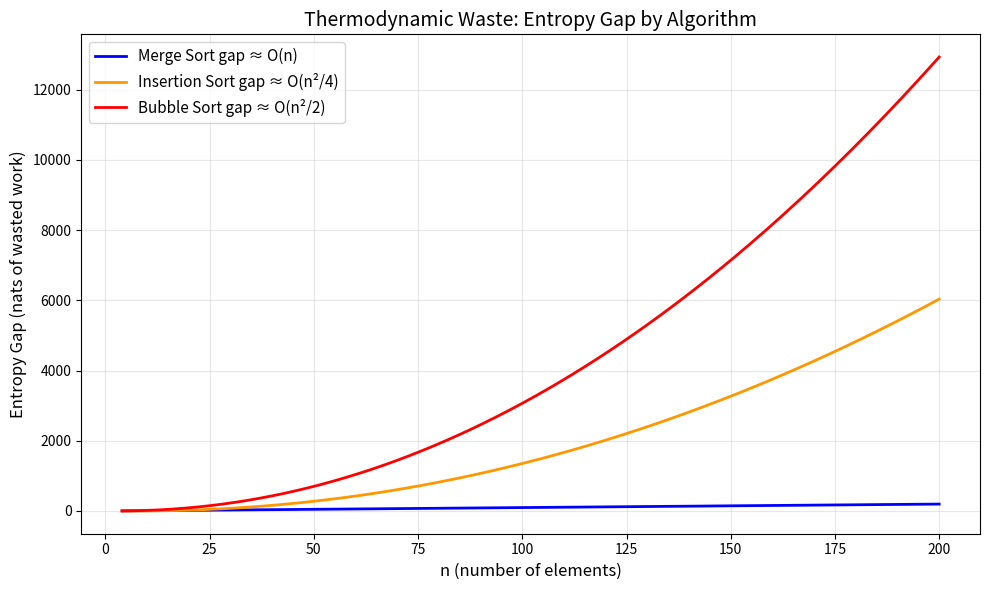
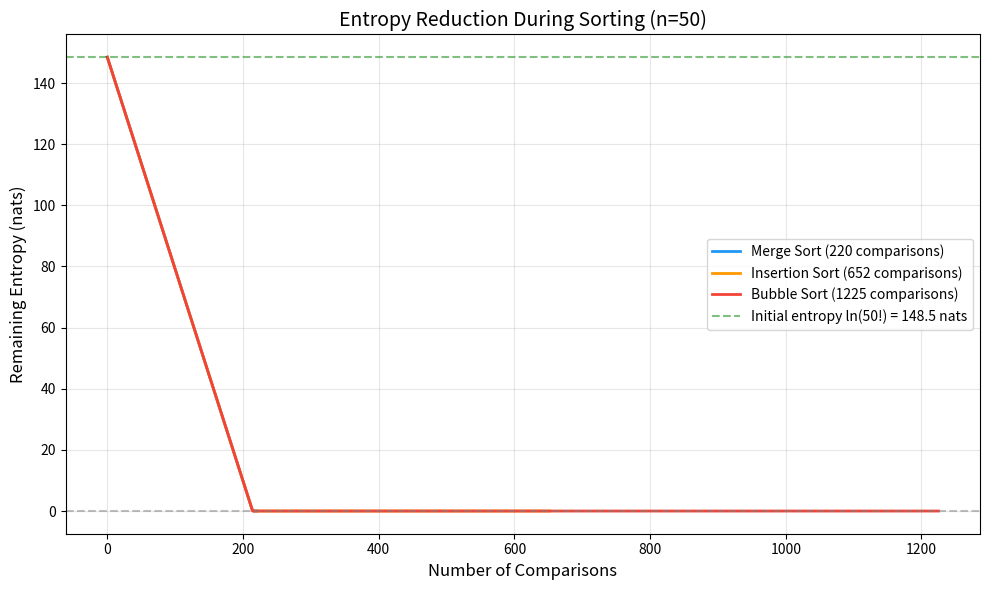
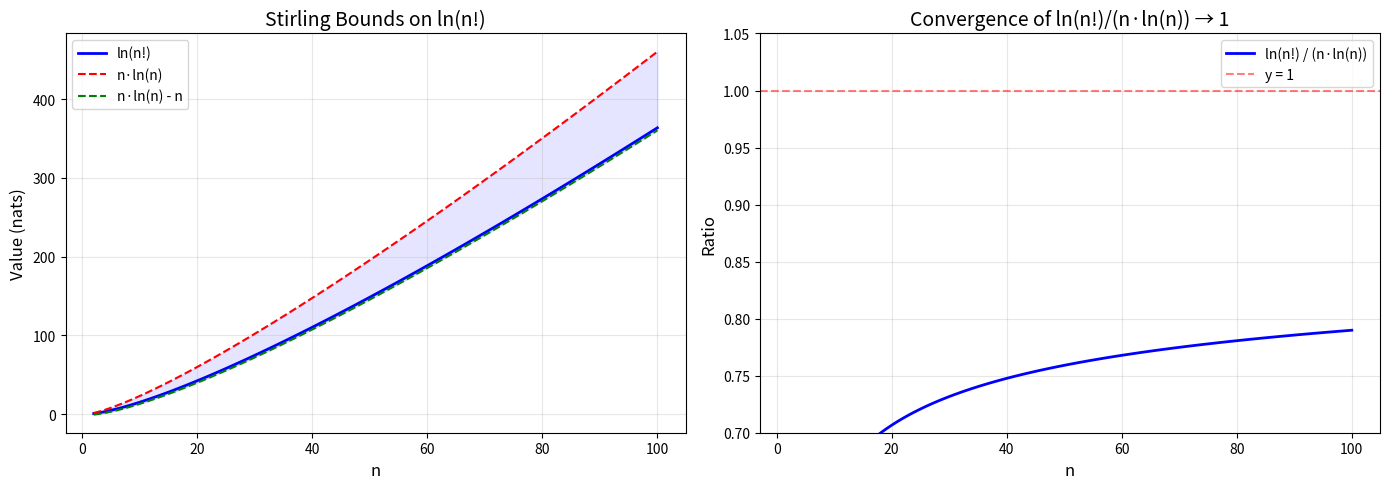

These charts were generated, in order, by the following Python code:
#!/usr/bin/env python3
"""
Thermodynamics of Sorting: Numerical Demonstrations

Demonstrates the key results:
1. Comparison counts for various sorting algorithms
2. Thermodynamic work (in units of kT) for each algorithm
3. Entropy gap (wasted work) analysis
4. Stirling approximation verification
"""

import math
import random
from typing import List, Tuple

# Boltzmann constant (J/K)
kB = 1.380649e-23
# Room temperature (K)
T = 300.0
# kT at room temperature
kT = kB * T


def merge_sort_count(arr: List[int]) -> Tuple[List[int], int]:
    """Merge sort that counts comparisons."""
    if len(arr) <= 1:
        return arr[:], 0
    mid = len(arr) // 2
    left, c1 = merge_sort_count(arr[:mid])
    right, c2 = merge_sort_count(arr[mid:])
    merged = []
    comparisons = c1 + c2
    i = j = 0
    while i < len(left) and j < len(right):
        comparisons += 1
        if left[i] <= right[j]:
            merged.append(left[i])
            i += 1
        else:
            merged.append(right[j])
            j += 1
    merged.extend(left[i:])
    merged.extend(right[j:])
    return merged, comparisons


def bubble_sort_count(arr: List[int]) -> Tuple[List[int], int]:
    """Bubble sort that counts comparisons."""
    arr = arr[:]
    n = len(arr)
    comparisons = 0
    for i in range(n):
        for j in range(n - 1 - i):
            comparisons += 1
            if arr[j] > arr[j + 1]:
                arr[j], arr[j + 1] = arr[j + 1], arr[j]
    return arr, comparisons


def insertion_sort_count(arr: List[int]) -> Tuple[List[int], int]:
    """Insertion sort that counts comparisons."""
    arr = arr[:]
    comparisons = 0
    for i in range(1, len(arr)):
        key = arr[i]
        j = i - 1
        while j >= 0:
            comparisons += 1
            if arr[j] > key:
                arr[j + 1] = arr[j]
                j -= 1
            else:
                break
        arr[j + 1] = key
    return arr, comparisons


def quicksort_count(arr: List[int]) -> Tuple[List[int], int]:
    """Quicksort that counts comparisons (random pivot)."""
    if len(arr) <= 1:
        return arr[:], 0
    pivot_idx = random.randint(0, len(arr) - 1)
    pivot = arr[pivot_idx]
    left, right, equal = [], [], []
    comparisons = 0
    for x in arr:
        if x == pivot:
            equal.append(x)
        else:
            comparisons += 1
            if x < pivot:
                left.append(x)
            else:
                right.append(x)
    sorted_left, c1 = quicksort_count(left)
    sorted_right, c2 = quicksort_count(right)
    return sorted_left + equal + sorted_right, comparisons + c1 + c2


def log_factorial(n: int) -> float:
    """Compute log(n!) = sum of log(k) for k=1..n."""
    return sum(math.log(k) for k in range(1, n + 1))


def thermodynamic_work(comparisons: int) -> float:
    """Thermodynamic work in units of kT."""
    return comparisons * math.log(2)


def entropy_gap(n: int, comparisons: int) -> float:
    """Entropy gap (wasted work) in nats."""
    return thermodynamic_work(comparisons) - log_factorial(n)


def stirling_ratio(n: int) -> float:
    """Compute log(n!) / (n * log(n))."""
    if n <= 1:
        return float('inf')
    return log_factorial(n) / (n * math.log(n))


def main():
    print("=" * 70)
    print("THERMODYNAMICS OF SORTING: Numerical Demonstrations")
    print("=" * 70)

    # Demo 1: Comparison counts
    print("\n--- Demo 1: Comparison Counts ---")
    print(f"{'n':>6} {'log₂(n!)':>10} {'Merge':>8} {'Bubble':>8} {'Insert':>8} {'Quick':>8}")
    print("-" * 55)

    for n in [8, 16, 32, 64, 128, 256]:
        arr = list(range(n))
        random.shuffle(arr)

        _, c_merge = merge_sort_count(arr[:])
        _, c_bubble = bubble_sort_count(arr[:])
        _, c_insert = insertion_sort_count(arr[:])
        _, c_quick = quicksort_count(arr[:])
        log_nfact = math.log2(math.factorial(n))

        print(f"{n:>6} {log_nfact:>10.1f} {c_merge:>8} {c_bubble:>8} {c_insert:>8} {c_quick:>8}")

    # Demo 2: Thermodynamic work
    print("\n--- Demo 2: Thermodynamic Work (in kT units) ---")
    print(f"{'n':>6} {'W_min (kT)':>12} {'W_merge':>12} {'W_bubble':>12} {'Ratio':>8}")
    print("-" * 55)

    for n in [10, 50, 100, 500, 1000]:
        arr = list(range(n))
        random.shuffle(arr)

        _, c_merge = merge_sort_count(arr[:])
        _, c_bubble = bubble_sort_count(arr[:])

        w_min = log_factorial(n)
        w_merge = thermodynamic_work(c_merge)
        w_bubble = thermodynamic_work(c_bubble)
        ratio = w_bubble / w_min

        print(f"{n:>6} {w_min:>12.1f} {w_merge:>12.1f} {w_bubble:>12.1f} {ratio:>8.2f}")

    # Demo 3: Entropy gap (wasted work)
    print("\n--- Demo 3: Entropy Gap (Wasted Work in nats) ---")
    print(f"{'n':>6} {'Gap_merge':>12} {'Gap_bubble':>12} {'Gap_ratio':>10}")
    print("-" * 45)

    for n in [10, 50, 100, 500]:
        arr = list(range(n))
        random.shuffle(arr)

        _, c_merge = merge_sort_count(arr[:])
        _, c_bubble = bubble_sort_count(arr[:])

        gap_merge = entropy_gap(n, c_merge)
        gap_bubble = entropy_gap(n, c_bubble)
        gap_ratio = gap_bubble / gap_merge if gap_merge > 0 else float('inf')

        print(f"{n:>6} {gap_merge:>12.1f} {gap_bubble:>12.1f} {gap_ratio:>10.1f}")

    # Demo 4: Stirling approximation
    print("\n--- Demo 4: Stirling Ratio log(n!) / (n·log(n)) ---")
    print(f"{'n':>8} {'log(n!)':>12} {'n·log(n)':>12} {'Ratio':>8} {'1-1/log(n)':>12}")
    print("-" * 60)

    for n in [3, 5, 10, 50, 100, 1000, 10000]:
        lnf = log_factorial(n)
        nlnn = n * math.log(n)
        ratio = lnf / nlnn
        lower = 1 - 1 / math.log(n)

        print(f"{n:>8} {lnf:>12.2f} {nlnn:>12.2f} {ratio:>8.4f} {lower:>12.4f}")

    # Demo 5: Physical energy scale
    print("\n--- Demo 5: Physical Energy of Sorting at Room Temperature ---")
    print(f"kT at {T}K = {kT:.4e} J")
    print(f"{'n':>8} {'W_min (J)':>15} {'W_bubble (J)':>15} {'Waste (J)':>15}")
    print("-" * 60)

    for n in [10, 100, 1000, 10**6]:
        w_min_nats = log_factorial(n)
        w_bubble_nats = n * (n - 1) / 2 * math.log(2)
        w_min_J = kT * w_min_nats
        w_bubble_J = kT * w_bubble_nats
        waste_J = w_bubble_J - w_min_J

        print(f"{n:>8} {w_min_J:>15.4e} {w_bubble_J:>15.4e} {waste_J:>15.4e}")

    print("\n" + "=" * 70)
    print("Key insight: The entropy gap of bubble sort grows as O(n²),")
    print("while the minimum work grows as O(n·log(n)). Bubble sort")
    print("wastes quadratically more energy than necessary.")
    print("=" * 70)


if __name__ == "__main__":
    main()


#!/usr/bin/env python3
"""
Visualization: Entropy gap (thermodynamic waste) for different sorting algorithms.
Shows how bubble sort wastes quadratically more energy than merge sort.
"""
import math
import random

def log_factorial(n):
    return sum(math.log(k) for k in range(1, n + 1))

def merge_sort_count(arr):
    if len(arr) <= 1:
        return 0
    mid = len(arr) // 2
    c1 = merge_sort_count(arr[:mid])
    c2 = merge_sort_count(arr[mid:])
    return c1 + c2 + len(arr) - 1  # worst case merge

try:
    import matplotlib
    matplotlib.use('Agg')
    import matplotlib.pyplot as plt

    ns = list(range(4, 201))
    random.seed(42)

    gaps_merge = []
    gaps_bubble = []
    gaps_insert = []

    for n in ns:
        lnf = log_factorial(n)
        c_merge = int(n * math.log2(n))  # approximate
        c_bubble = n * (n - 1) // 2
        c_insert = n * (n - 1) // 4  # average case

        gaps_merge.append(c_merge * math.log(2) - lnf)
        gaps_bubble.append(c_bubble * math.log(2) - lnf)
        gaps_insert.append(c_insert * math.log(2) - lnf)

    fig, ax = plt.subplots(figsize=(10, 6))

    ax.plot(ns, gaps_merge, 'b-', linewidth=2, label='Merge Sort gap ≈ O(n)')
    ax.plot(ns, gaps_insert, color='#FF9800', linewidth=2,
            label='Insertion Sort gap ≈ O(n²/4)')
    ax.plot(ns, gaps_bubble, 'r-', linewidth=2, label='Bubble Sort gap ≈ O(n²/2)')

    ax.set_xlabel('n (number of elements)', fontsize=12)
    ax.set_ylabel('Entropy Gap (nats of wasted work)', fontsize=12)
    ax.set_title('Thermodynamic Waste: Entropy Gap by Algorithm', fontsize=14)
    ax.legend(fontsize=11)
    ax.grid(True, alpha=0.3)

    plt.tight_layout()
    plt.savefig('entropy_gap.png', dpi=150)
    print("Saved entropy_gap.png")

except ImportError:
    print("matplotlib not available; skipping visualization")


#!/usr/bin/env python3
"""
Visualization: Entropy trace during sorting.
Shows how entropy decreases with each comparison for different algorithms.
"""
import math
import random

def log_factorial(n):
    return sum(math.log(k) for k in range(1, n + 1))

def entropy_after(n, c):
    return max(0.0, log_factorial(n) - c * math.log(2))

def merge_sort_count(arr):
    if len(arr) <= 1:
        return arr[:], 0
    mid = len(arr) // 2
    left, c1 = merge_sort_count(arr[:mid])
    right, c2 = merge_sort_count(arr[mid:])
    merged, i, j, c = [], 0, 0, c1 + c2
    while i < len(left) and j < len(right):
        c += 1
        if left[i] <= right[j]:
            merged.append(left[i]); i += 1
        else:
            merged.append(right[j]); j += 1
    merged.extend(left[i:]); merged.extend(right[j:])
    return merged, c

def bubble_sort_count(arr):
    arr, n, c = arr[:], len(arr), 0
    for i in range(n):
        for j in range(n - 1 - i):
            c += 1
            if arr[j] > arr[j+1]:
                arr[j], arr[j+1] = arr[j+1], arr[j]
    return arr, c

def insertion_sort_count(arr):
    arr, c = arr[:], 0
    for i in range(1, len(arr)):
        key, j = arr[i], i - 1
        while j >= 0:
            c += 1
            if arr[j] > key:
                arr[j+1] = arr[j]; j -= 1
            else:
                break
        arr[j+1] = key
    return arr, c

try:
    import matplotlib
    matplotlib.use('Agg')
    import matplotlib.pyplot as plt

    n = 50
    random.seed(42)
    arr = list(range(n))
    random.shuffle(arr)

    _, c_merge = merge_sort_count(arr[:])
    _, c_bubble = bubble_sort_count(arr[:])
    _, c_insert = insertion_sort_count(arr[:])

    initial_entropy = log_factorial(n)

    fig, ax = plt.subplots(figsize=(10, 6))

    for label, total_c, color in [
        ("Merge Sort", c_merge, "#2196F3"),
        ("Insertion Sort", c_insert, "#FF9800"),
        ("Bubble Sort", c_bubble, "#F44336"),
    ]:
        xs = list(range(total_c + 1))
        ys = [entropy_after(n, c) for c in xs]
        ax.plot(xs, ys, label=f"{label} ({total_c} comparisons)", color=color, linewidth=2)

    ax.axhline(y=0, color='gray', linestyle='--', alpha=0.5)
    ax.axhline(y=initial_entropy, color='green', linestyle='--', alpha=0.5,
               label=f'Initial entropy ln({n}!) = {initial_entropy:.1f} nats')

    ax.set_xlabel('Number of Comparisons', fontsize=12)
    ax.set_ylabel('Remaining Entropy (nats)', fontsize=12)
    ax.set_title(f'Entropy Reduction During Sorting (n={n})', fontsize=14)
    ax.legend(fontsize=10)
    ax.grid(True, alpha=0.3)

    plt.tight_layout()
    plt.savefig('entropy_trace.png', dpi=150)
    print("Saved entropy_trace.png")

except ImportError:
    print("matplotlib not available; skipping visualization")


#!/usr/bin/env python3
"""
Visualization: Stirling approximation bounds.
Shows log(n!) sandwiched between n*log(n) - n and n*log(n).
"""
import math

try:
    import matplotlib
    matplotlib.use('Agg')
    import matplotlib.pyplot as plt

    ns = list(range(2, 101))
    log_facts = [sum(math.log(k) for k in range(1, n+1)) for n in ns]
    upper = [n * math.log(n) for n in ns]
    lower = [n * math.log(n) - n for n in ns]

    fig, (ax1, ax2) = plt.subplots(1, 2, figsize=(14, 5))

    # Left: absolute values
    ax1.plot(ns, log_facts, 'b-', linewidth=2, label='ln(n!)')
    ax1.plot(ns, upper, 'r--', linewidth=1.5, label='n·ln(n)')
    ax1.plot(ns, lower, 'g--', linewidth=1.5, label='n·ln(n) - n')
    ax1.fill_between(ns, lower, upper, alpha=0.1, color='blue')
    ax1.set_xlabel('n', fontsize=12)
    ax1.set_ylabel('Value (nats)', fontsize=12)
    ax1.set_title('Stirling Bounds on ln(n!)', fontsize=14)
    ax1.legend(fontsize=10)
    ax1.grid(True, alpha=0.3)

    # Right: ratio
    ratios = [lf / (n * math.log(n)) for lf, n in zip(log_facts, ns)]
    ax2.plot(ns, ratios, 'b-', linewidth=2, label='ln(n!) / (n·ln(n))')
    ax2.axhline(y=1.0, color='red', linestyle='--', alpha=0.5, label='y = 1')
    ax2.set_xlabel('n', fontsize=12)
    ax2.set_ylabel('Ratio', fontsize=12)
    ax2.set_title('Convergence of ln(n!)/(n·ln(n)) → 1', fontsize=14)
    ax2.set_ylim(0.7, 1.05)
    ax2.legend(fontsize=10)
    ax2.grid(True, alpha=0.3)

    plt.tight_layout()
    plt.savefig('stirling_bounds.png', dpi=150)
    print("Saved stirling_bounds.png")

except ImportError:
    print("matplotlib not available; skipping visualization")
